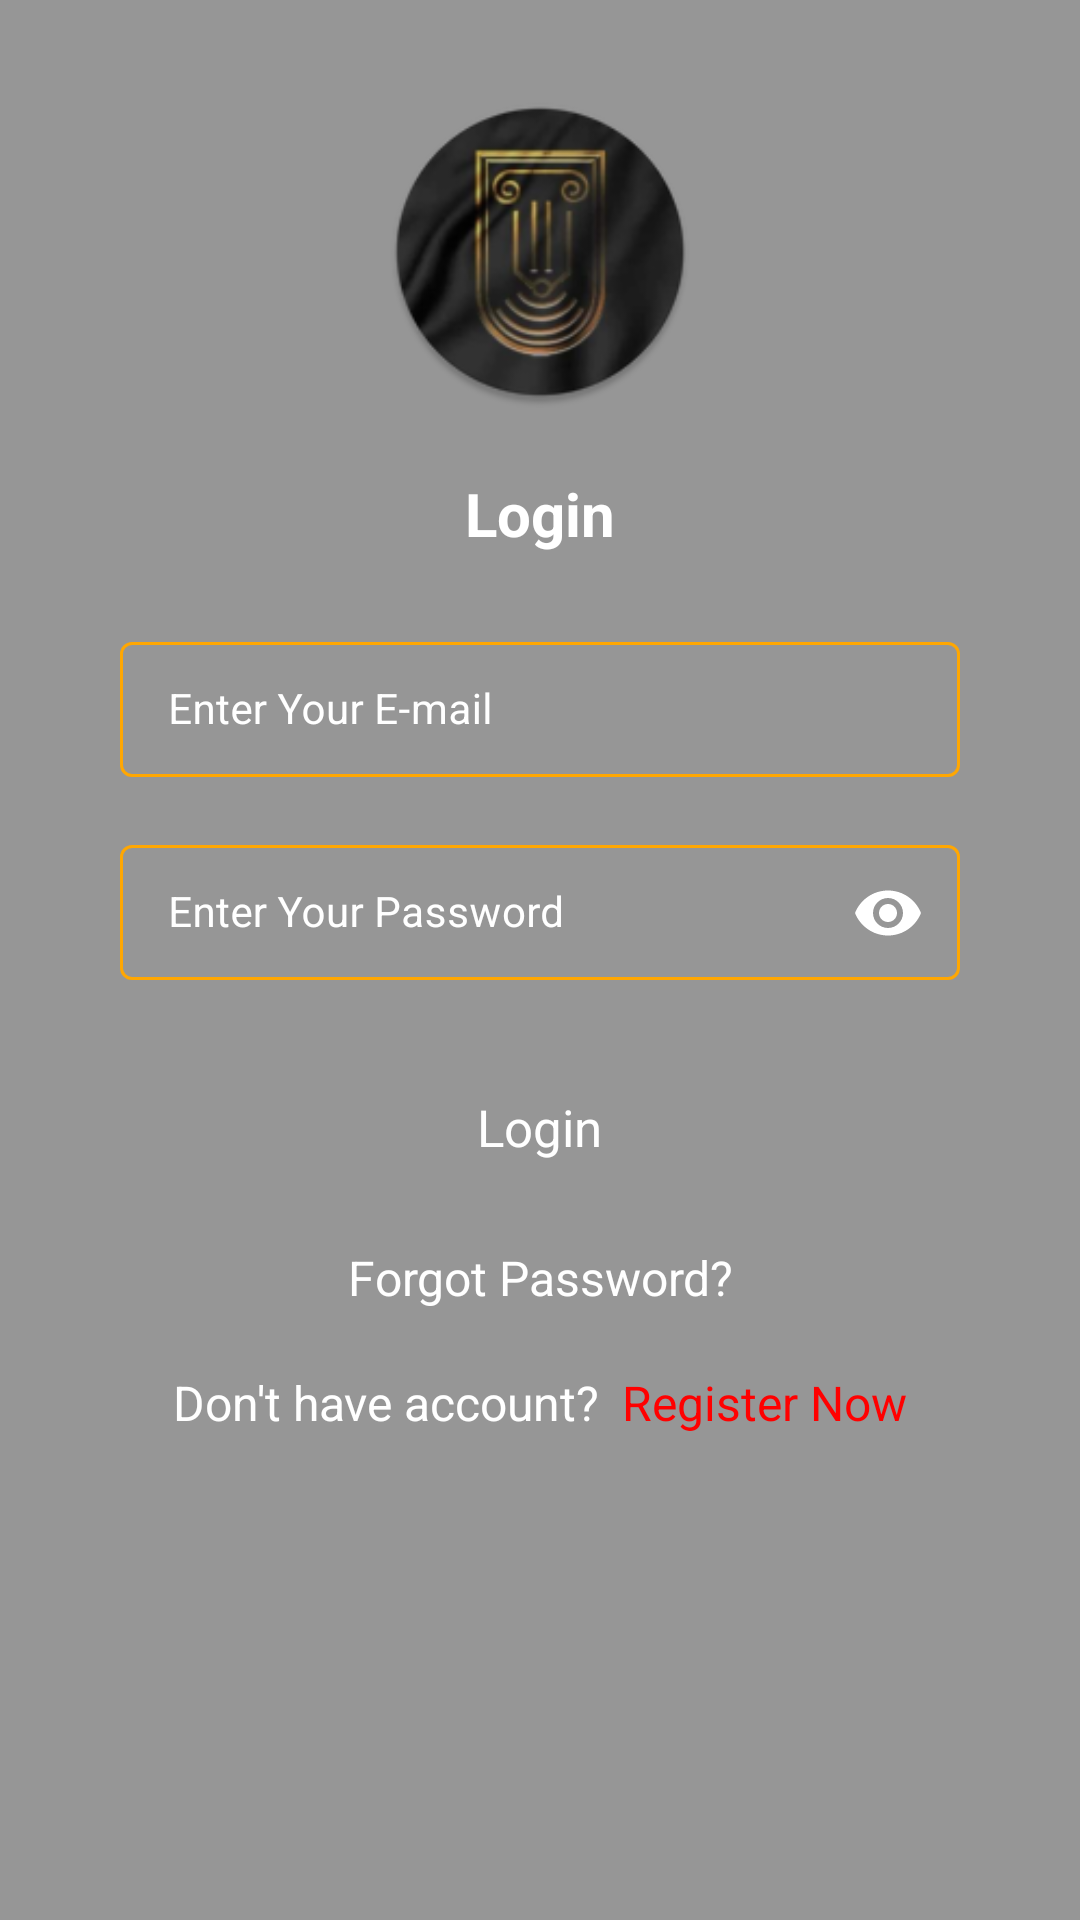

This screen was rendered from an Android layout file. Write that file and the resources it references.
<!-- AndroidManifest.xml: application theme Theme.LawyerProfessionalAcademy -->
<!-- res/layout/activity_login.xml -->
<?xml version="1.0" encoding="utf-8"?>
<RelativeLayout xmlns:android="http://schemas.android.com/apk/res/android"
    xmlns:app="http://schemas.android.com/apk/res-auto"
    xmlns:tools="http://schemas.android.com/tools"
    android:layout_width="match_parent"
    android:layout_height="match_parent"
    android:background="@color/lineColor"
    tools:context=".View.LoginSystem.LoginActivity">

    <RelativeLayout
        android:layout_width="match_parent"
        android:layout_height="wrap_content">

        <RelativeLayout
            android:id="@+id/logoCon"
            android:layout_width="match_parent"
            android:layout_height="match_parent">

            <ImageView
                android:id="@+id/imageView"
                android:layout_width="match_parent"
                android:layout_height="match_parent"
                android:alpha=".8"
                android:scaleType="centerCrop"
                android:src="@drawable/banner"/>

            

            <ImageView
                android:layout_width="match_parent"
                android:layout_height="match_parent"
                android:alpha=".3"
                android:scaleType="centerCrop"
                android:src="@color/black" />

        </RelativeLayout>

        <RelativeLayout
            android:layout_width="match_parent"
            android:layout_height="match_parent">

            <ImageView
                android:layout_width="120dp"
                android:layout_height="120dp"
                android:layout_centerHorizontal="true"
                android:layout_marginStart="16dp"
                android:layout_marginTop="16dp"
                android:layout_marginEnd="16dp"
                android:layout_marginBottom="16dp"
                android:paddingTop="16dp"
                android:src="@mipmap/ic_launcher_round" />


            <LinearLayout
                android:layout_width="match_parent"
                android:layout_height="wrap_content"
                android:layout_centerInParent="true"
                android:gravity="center"
                android:orientation="vertical"
                android:padding="32dp">

                <TextView
                    android:id="@+id/title"
                    android:layout_width="wrap_content"
                    android:layout_height="wrap_content"
                    android:layout_margin="16dp"
                    android:gravity="center"
                    android:text="@string/login"
                    android:textColor="@color/txtColor2"
                    android:textSize="20dp"
                    android:textStyle="bold" />

                <com.google.android.material.textfield.TextInputLayout
                    android:id="@+id/emailLay"
                    style="@style/Widget.MaterialComponents.TextInputLayout.OutlinedBox.Dense"
                    android:layout_width="match_parent"
                    android:layout_height="wrap_content"
                    android:layout_margin="8dp"
                    android:hint="@string/enter_your_e_mail"
                    android:textColorHint="@color/txtColor2"
                    app:boxStrokeColor="@color/inputBoxColor"
                    app:boxStrokeWidth="1dp"
                    app:endIconMode="clear_text"
                    app:hintTextColor="@color/txtColor2">

                    <com.google.android.material.textfield.TextInputEditText
                        android:id="@+id/email"
                        android:layout_width="match_parent"
                        android:layout_height="wrap_content"
                        android:inputType="textEmailAddress"
                        android:textColor="@color/txtColor2"
                        android:textSize="14sp" />

                </com.google.android.material.textfield.TextInputLayout>


                <com.google.android.material.textfield.TextInputLayout
                    style="@style/Widget.MaterialComponents.TextInputLayout.OutlinedBox.Dense"
                    android:layout_width="match_parent"
                    android:layout_height="wrap_content"
                    android:layout_margin="8dp"
                    android:hint="@string/enter_your_password"
                    android:textColorHint="@color/txtColor2"
                    app:boxStrokeColor="@color/inputBoxColor"
                    app:boxStrokeWidth="1dp"
                    app:hintTextColor="@color/txtColor2"
                    app:passwordToggleEnabled="true"
                    app:passwordToggleTint="@color/txtColor2">

                    <com.google.android.material.textfield.TextInputEditText
                        android:id="@+id/password"
                        android:layout_width="match_parent"
                        android:layout_height="wrap_content"
                        android:inputType="textPassword"
                        android:textColor="@color/txtColor2"
                        android:textSize="14sp" />

                </com.google.android.material.textfield.TextInputLayout>

                <TextView
                    android:id="@+id/btnSignin"
                    style="@style/btnStyleHome"
                    android:layout_width="wrap_content"
                    android:layout_height="wrap_content"
                    android:layout_centerHorizontal="true"
                    android:layout_margin="16dp"
                    android:paddingHorizontal="32dp"
                    android:text="@string/login"
                    android:textSize="17dp" />

                <TextView
                    android:id="@+id/forgetPassword"
                    android:layout_width="match_parent"
                    android:layout_height="wrap_content"
                    android:gravity="center"
                    android:text="@string/forgot_password"
                    android:textColor="@color/txtColor2"
                    android:textSize="16dp" />

                <LinearLayout
                    android:id="@+id/btnSignup"
                    android:layout_width="match_parent"
                    android:layout_height="wrap_content"
                    android:layout_margin="16dp"
                    android:gravity="center">

                    <TextView
                        android:layout_width="wrap_content"
                        android:layout_height="wrap_content"
                        android:layout_margin="4dp"
                        android:gravity="center"
                        android:text="@string/don_t_have_account"
                        android:textColor="@color/txtColor2"
                        android:textSize="16dp" />

                    <TextView
                        android:layout_width="wrap_content"
                        android:layout_height="wrap_content"
                        android:layout_margin="4dp"
                        android:gravity="center"
                        android:text="@string/register"
                        android:textColor="@color/txtColor5"
                        android:textSize="16dp" />

                </LinearLayout>

            </LinearLayout>

        </RelativeLayout>

    </RelativeLayout>

</RelativeLayout>
<!-- resources referenced by this layout -->
<resources>
  <color name="black">#FF000000</color>
  <color name="inputBoxColor" tools:override="true">#FFA702</color>
  <color name="lineColor">#d5d5d5</color>
  <color name="txtColor2">#FFFFFFFF</color>
  <color name="txtColor5">#FF0000</color>
  <!-- mipmap ic_launcher_round: png bitmap (mipmap-hdpi, 8622 bytes) -->
  <string name="don_t_have_account">Don\'t have account?</string>
  <string name="enter_your_e_mail">Enter Your E-mail</string>
  <string name="enter_your_password">Enter Your Password</string>
  <string name="forgot_password">Forgot Password?</string>
  <string name="login">Login</string>
  <string name="register">Register Now</string>
  <style name="btnStyleHome">
          <item name="android:background">@drawable/btn_app</item>
          <item name="android:textColor">@color/white</item>
          <item name="android:drawableTint" tools:ignore="NewApi">@color/white</item>
          <item name="android:clickable">true</item>
          <item name="android:padding">12dp</item>
          <item name="android:drawablePadding">8dp</item>
          <item name="android:textAlignment">center</item>
      </style>
  <style name="Theme.LawyerProfessionalAcademy" parent="Theme.MaterialComponents.Light.NoActionBar.Bridge">
          
          <item name="colorPrimary">#FFA702</item>
          <item name="colorPrimaryVariant">@color/purple_700</item>
          <item name="colorOnPrimary">@color/white</item>
          
          <item name="colorSecondary">@color/teal_200</item>
          <item name="colorControlActivated">@color/white</item>
          <item name="colorSecondaryVariant">@color/teal_700</item>
          <item name="colorOnSecondary">@color/white</item>
          
          <item name="android:statusBarColor" tools:targetApi="l">@color/statusBarColor</item>
          
          <item name="android:windowBackground">@color/background</item>
  
          <item name="colorOnSurface">@color/white</item>
          <item name="fontFamily">@font/app_font</item>
      </style>
  <!-- drawable btn_app (drawable) -->
  <?xml version="1.0" encoding="utf-8"?>
  
  <selector xmlns:android="http://schemas.android.com/apk/res/android">
      <item android:drawable="@drawable/btnblack" android:state_pressed="false" android:state_enabled="true"/>
      <item android:drawable="@drawable/btnborder2" android:state_pressed="true" android:state_enabled="true"/>
      <item android:drawable="@drawable/btnborder" android:state_enabled="false"/>
  </selector>
  <color name="white">#FFFFFFFF</color>
  <color name="purple_700">#FF3700B3</color>
  <color name="teal_200">#FF03DAC5</color>
  <color name="teal_700">#FF018786</color>
  <color name="statusBarColor">#293044</color>
  <color name="background">#FFFFFF</color>
  <!-- drawable btnborder2 (drawable) -->
  <?xml version="1.0" encoding="utf-8"?>
  
  <shape xmlns:android="http://schemas.android.com/apk/res/android"
      android:shape="rectangle">
  
      <stroke android:color="@color/btnColor2"
          android:width=".3dp"/>
  
      <solid android:color="@color/btnColor2"/>
  
      <corners android:radius="5dp"/>
  
  </shape>
  <color name="btnColor2">#ffffff</color>
</resources>
